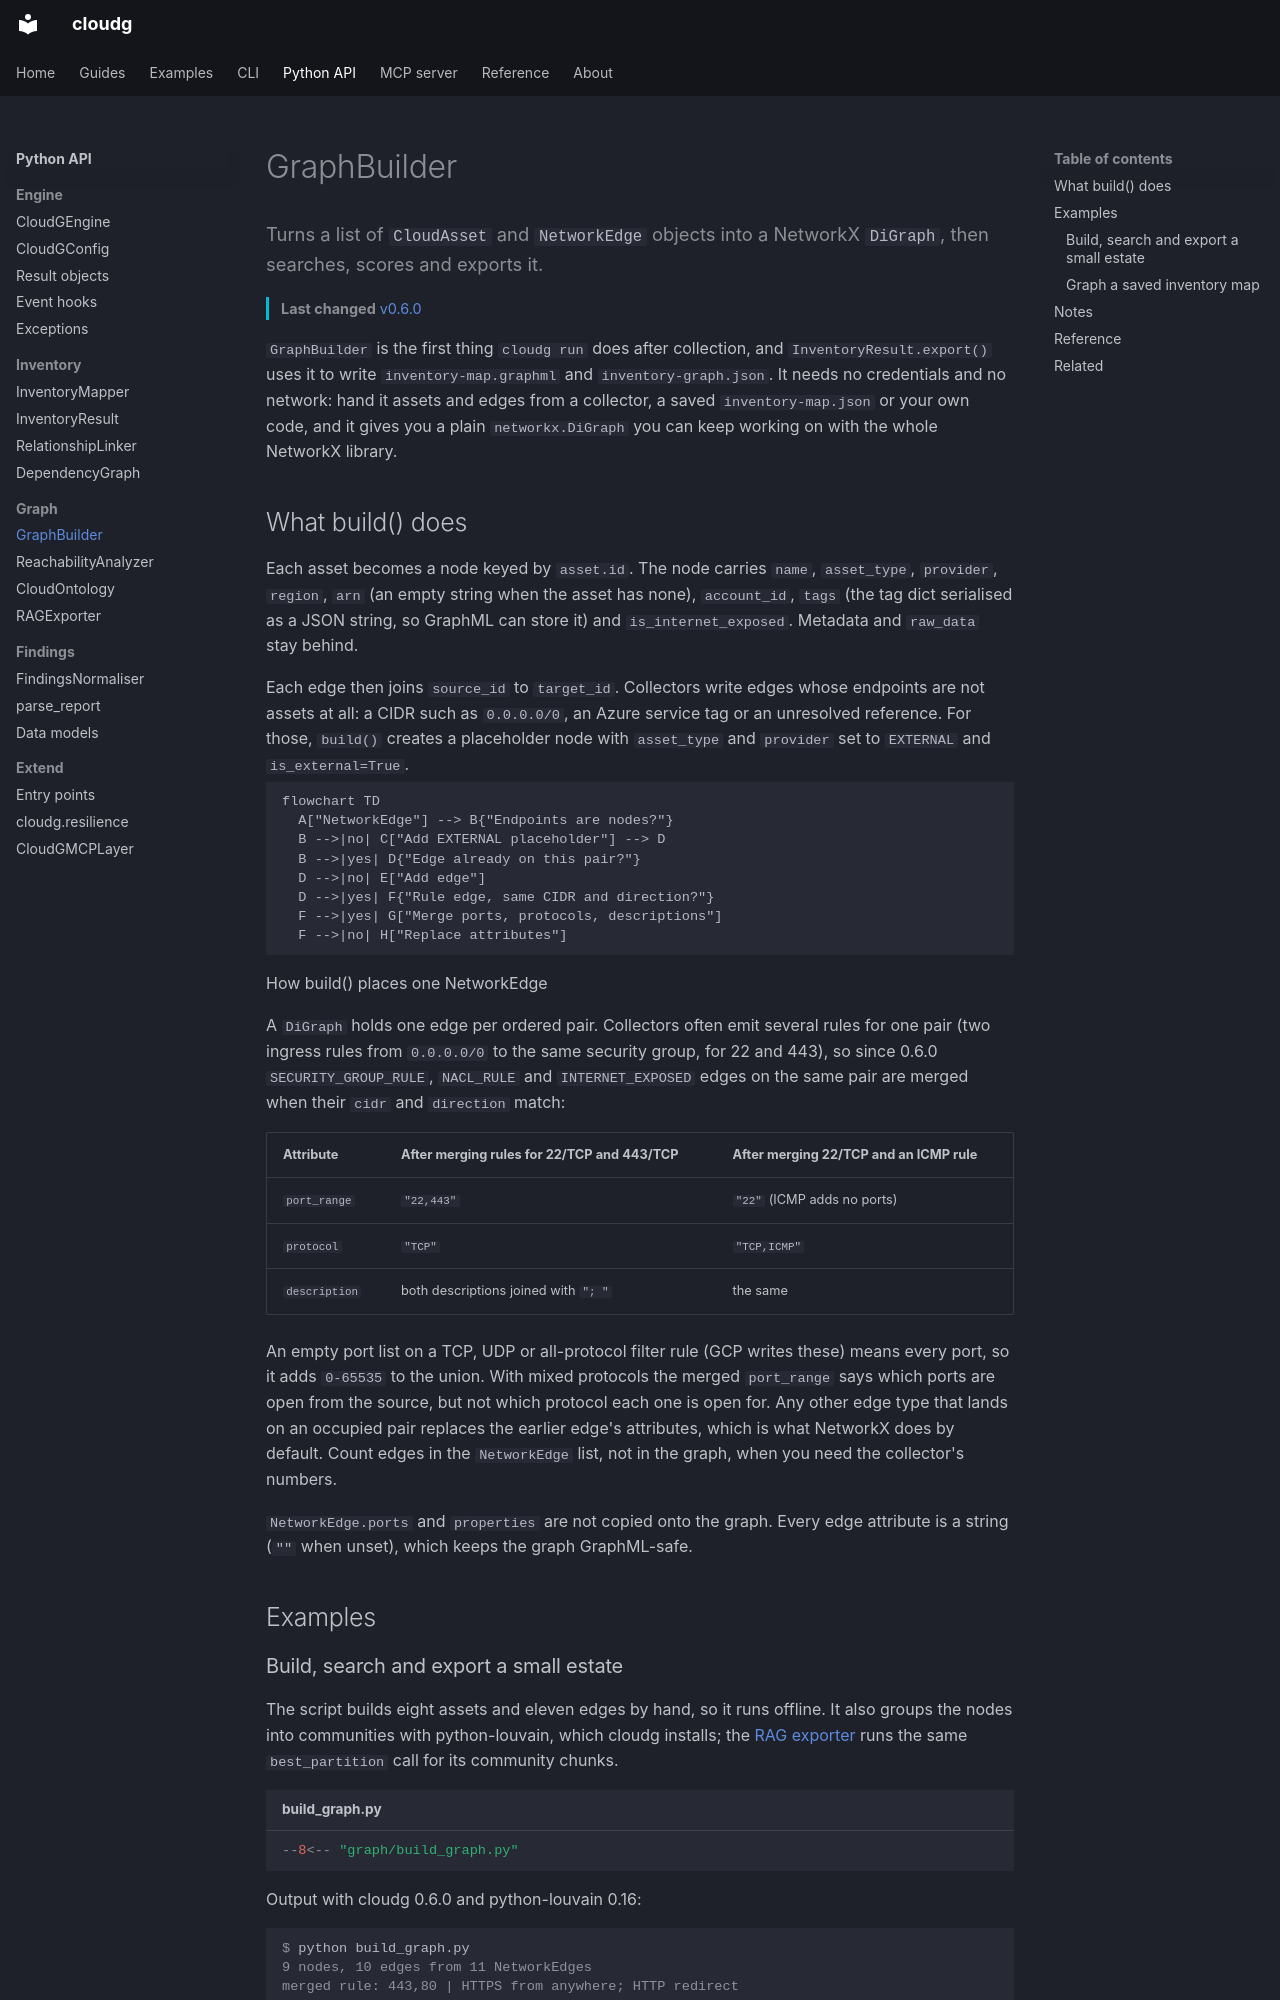

repository: morpheuslord/cloudg · page: api/graphbuilder/index.html · generator: mkdocs

---
title: GraphBuilder
description: Turns a list of CloudAsset and NetworkEdge objects into a NetworkX DiGraph, then searches, scores and exports it.
---

Turns a list of `CloudAsset` and `NetworkEdge` objects into a NetworkX `DiGraph`, then searches, scores and exports it.
{ .lede }

**Last changed** [v0.6.0](../changelog.md#0.6.0)
{ .page-meta }

`GraphBuilder` is the first thing `cloudg run` does after collection, and `InventoryResult.export()` uses it to write `inventory-map.graphml` and `inventory-graph.json`. It needs no credentials and no network: hand it assets and edges from a collector, a saved `inventory-map.json` or your own code, and it gives you a plain `networkx.DiGraph` you can keep working on with the whole NetworkX library.

## What build() does

Each asset becomes a node keyed by `asset.id`. The node carries `name`, `asset_type`, `provider`, `region`, `arn` (an empty string when the asset has none), `account_id`, `tags` (the tag dict serialised as a JSON string, so GraphML can store it) and `is_internet_exposed`. Metadata and `raw_data` stay behind.

Each edge then joins `source_id` to `target_id`. Collectors write edges whose endpoints are not assets at all: a CIDR such as `0.0.0.0/0`, an Azure service tag or an unresolved reference. For those, `build()` creates a placeholder node with `asset_type` and `provider` set to `EXTERNAL` and `is_external=True`.

```mermaid
flowchart TD
  A["NetworkEdge"] --> B{"Endpoints are nodes?"}
  B -->|no| C["Add EXTERNAL placeholder"] --> D
  B -->|yes| D{"Edge already on this pair?"}
  D -->|no| E["Add edge"]
  D -->|yes| F{"Rule edge, same CIDR and direction?"}
  F -->|yes| G["Merge ports, protocols, descriptions"]
  F -->|no| H["Replace attributes"]
```
How build() places one NetworkEdge
{ .diagram-caption }

A `DiGraph` holds one edge per ordered pair. Collectors often emit several rules for one pair (two ingress rules from `0.0.0.0/0` to the same security group, for 22 and 443), so since 0.6.0 `SECURITY_GROUP_RULE`, `NACL_RULE` and `INTERNET_EXPOSED` edges on the same pair are merged when their `cidr` and `direction` match:

| Attribute | After merging rules for 22/TCP and 443/TCP | After merging 22/TCP and an ICMP rule |
|---|---|---|
| `port_range` | `"22,443"` | `"22"` (ICMP adds no ports) |
| `protocol` | `"TCP"` | `"TCP,ICMP"` |
| `description` | both descriptions joined with `"; "` | the same |

An empty port list on a TCP, UDP or all-protocol filter rule (GCP writes these) means every port, so it adds `0-65535` to the union. With mixed protocols the merged `port_range` says which ports are open from the source, but not which protocol each one is open for. Any other edge type that lands on an occupied pair replaces the earlier edge's attributes, which is what NetworkX does by default. Count edges in the `NetworkEdge` list, not in the graph, when you need the collector's numbers.

`NetworkEdge.ports` and `properties` are not copied onto the graph. Every edge attribute is a string (`""` when unset), which keeps the graph GraphML-safe.

## Examples
